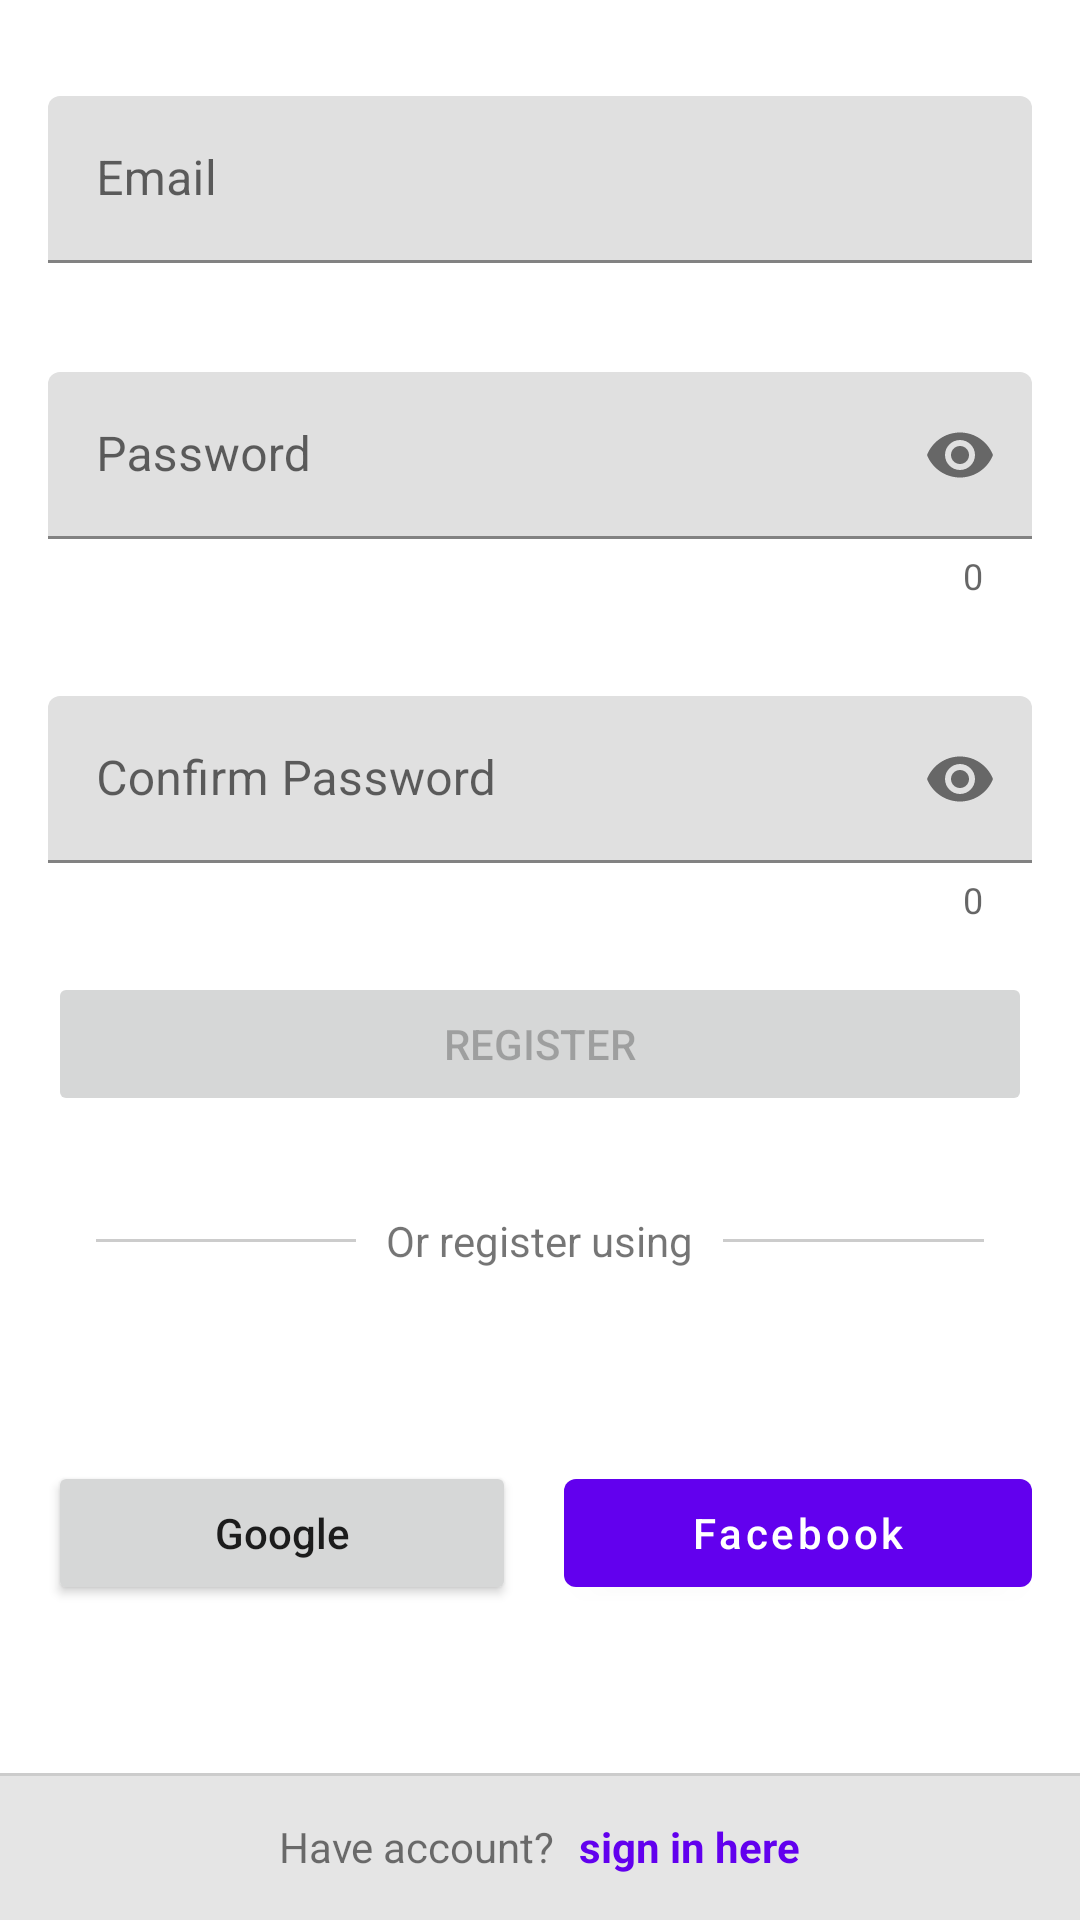

The Android layout XML behind this screen, and the referenced resources:
<!-- AndroidManifest.xml: application theme Theme.MyApplication -->
<!-- res/layout/activity_register.xml -->
<?xml version="1.0" encoding="utf-8"?>
<RelativeLayout xmlns:android="http://schemas.android.com/apk/res/android"
    xmlns:app="http://schemas.android.com/apk/res-auto"
    android:layout_width="match_parent"
    android:layout_height="match_parent">

    <LinearLayout
        android:layout_width="match_parent"
        android:layout_height="wrap_content"
        android:orientation="vertical"
        android:padding="16dp">

        <com.google.android.material.textfield.TextInputLayout
            style="@style/Widget.MaterialComponents.TextInputLayout.FilledBox"
            android:layout_width="match_parent"
            android:layout_height="wrap_content"
            android:layout_marginTop="16dp"
            app:errorEnabled="true">

            <com.google.android.material.textfield.TextInputEditText
                android:id="@+id/text_input_email"
                android:layout_width="match_parent"
                android:layout_height="wrap_content"
                android:hint="@string/email_hint"
                android:inputType="textEmailAddress" />

        </com.google.android.material.textfield.TextInputLayout>

        <com.google.android.material.textfield.TextInputLayout
            style="@style/Widget.MaterialComponents.TextInputLayout.FilledBox"
            android:layout_width="match_parent"
            android:layout_height="wrap_content"
            android:layout_marginVertical="16dp"
            app:counterEnabled="true"
            app:errorEnabled="true"
            app:passwordToggleEnabled="true">

            <com.google.android.material.textfield.TextInputEditText
                android:id="@+id/text_input_password"
                android:layout_width="match_parent"
                android:layout_height="wrap_content"
                android:hint="@string/password_hint"
                android:inputType="textPassword" />

        </com.google.android.material.textfield.TextInputLayout>

        <com.google.android.material.textfield.TextInputLayout
            style="@style/Widget.MaterialComponents.TextInputLayout.FilledBox"
            android:layout_width="match_parent"
            android:layout_height="wrap_content"
            android:layout_marginVertical="16dp"
            app:counterEnabled="true"
            app:errorEnabled="true"
            app:passwordToggleEnabled="true">

            <com.google.android.material.textfield.TextInputEditText
                android:id="@+id/text_input_confirm_password"
                android:layout_width="match_parent"
                android:layout_height="wrap_content"
                android:hint="@string/hint_confirm_password"
                android:inputType="textPassword" />

        </com.google.android.material.textfield.TextInputLayout>

        <Button
            android:id="@+id/btn_signin"
            android:layout_width="match_parent"
            android:layout_height="wrap_content"
            android:enabled="false"
            android:text="@string/button_register" />

        <RelativeLayout
            android:layout_width="match_parent"
            android:layout_height="wrap_content"
            android:layout_marginVertical="32dp">

            <TextView
                android:id="@+id/tvText"
                android:layout_width="wrap_content"
                android:layout_height="wrap_content"
                android:layout_centerInParent="true"
                android:layout_marginLeft="10dp"
                android:layout_marginRight="10dp"
                android:text="@string/or_register_using" />

            <View
                android:layout_width="match_parent"
                android:layout_height="1dp"
                android:layout_centerVertical="true"
                android:layout_marginStart="16dp"
                android:layout_toStartOf="@id/tvText"
                android:background="#cccccc" />

            <View
                android:layout_width="match_parent"
                android:layout_height="1dp"
                android:layout_centerVertical="true"
                android:layout_marginEnd="16dp"
                android:layout_toEndOf="@id/tvText"
                android:background="#cccccc" />

        </RelativeLayout>

        <LinearLayout
            android:layout_width="match_parent"
            android:layout_height="wrap_content"
            android:layout_marginVertical="32dp"
            android:orientation="horizontal">

            <Button
                android:id="@+id/btn_google_signin"
                android:layout_width="0dp"
                android:layout_height="wrap_content"
                android:layout_marginEnd="8dp"
                android:layout_weight="1"
                android:text="@string/google_signin"
                android:textAllCaps="false"
                app:icon="@drawable/googleg_standard_color_18" />

            <com.google.android.material.button.MaterialButton
                android:id="@+id/btn_fb_signin"
                android:layout_width="0dp"
                android:layout_height="wrap_content"
                android:layout_marginStart="8dp"
                android:layout_weight="1"
                android:text="@string/facebook_signin"
                android:textAllCaps="false"
                app:icon="@drawable/ic_icons8_facebook" />
        </LinearLayout>
    </LinearLayout>


    <RelativeLayout
        android:layout_width="match_parent"
        android:layout_height="wrap_content"
        android:layout_alignParentBottom="true">

        <View
            android:id="@+id/line_register"
            android:layout_width="match_parent"
            android:layout_height="1dp"
            android:background="#cccccc" />

        <View
            android:id="@+id/box_register"
            android:layout_width="match_parent"
            android:layout_height="48dp"
            android:layout_below="@id/line_register"
            android:background="#e5e5e5" />

        <LinearLayout
            android:layout_width="wrap_content"
            android:layout_height="wrap_content"
            android:layout_centerInParent="true"
            android:orientation="horizontal">

            <TextView
                android:id="@+id/signInText"
                android:layout_width="wrap_content"
                android:layout_height="wrap_content"
                android:layout_marginEnd="8dp"
                android:text="@string/sign_in_intent" />

            <TextView
                android:id="@+id/registerText"
                android:layout_width="wrap_content"
                android:layout_height="wrap_content"
                android:text="@string/sign_in_here"
                android:textColor="@color/design_default_color_primary"
                android:textStyle="bold" />
        </LinearLayout>
    </RelativeLayout>

</RelativeLayout>
<!-- resources referenced by this layout -->
<resources>
  <string name="button_register">Register</string>
  <string name="email_hint">Email</string>
  <string name="facebook_signin">Facebook</string>
  <string name="google_signin">Google</string>
  <string name="hint_confirm_password">Confirm Password</string>
  <string name="or_register_using">Or register using</string>
  <string name="password_hint">Password</string>
  <string name="sign_in_here">sign in here</string>
  <string name="sign_in_intent">Have account?</string>
  <style name="Theme.MyApplication" parent="Theme.MaterialComponents.DayNight.DarkActionBar">
          
          <item name="colorPrimary">@color/purple_500</item>
          <item name="colorPrimaryVariant">@color/purple_700</item>
          <item name="colorOnPrimary">@color/white</item>
          
          <item name="colorSecondary">@color/teal_200</item>
          <item name="colorSecondaryVariant">@color/teal_700</item>
          <item name="colorOnSecondary">@color/white</item>
          
          <item name="android:statusBarColor" tools:targetApi="l">?attr/colorPrimaryVariant</item>
          
      </style>
  <!-- not gathered from this repository: default colours our renderer supplied (Android Studio template values) -->
  <color name="purple_500">#FF6200EE</color>
  <color name="purple_700">#FF3700B3</color>
  <color name="teal_200">#FF03DAC5</color>
  <color name="teal_700">#FF018786</color>
  <color name="white">#FFFFFFFF</color>
</resources>
